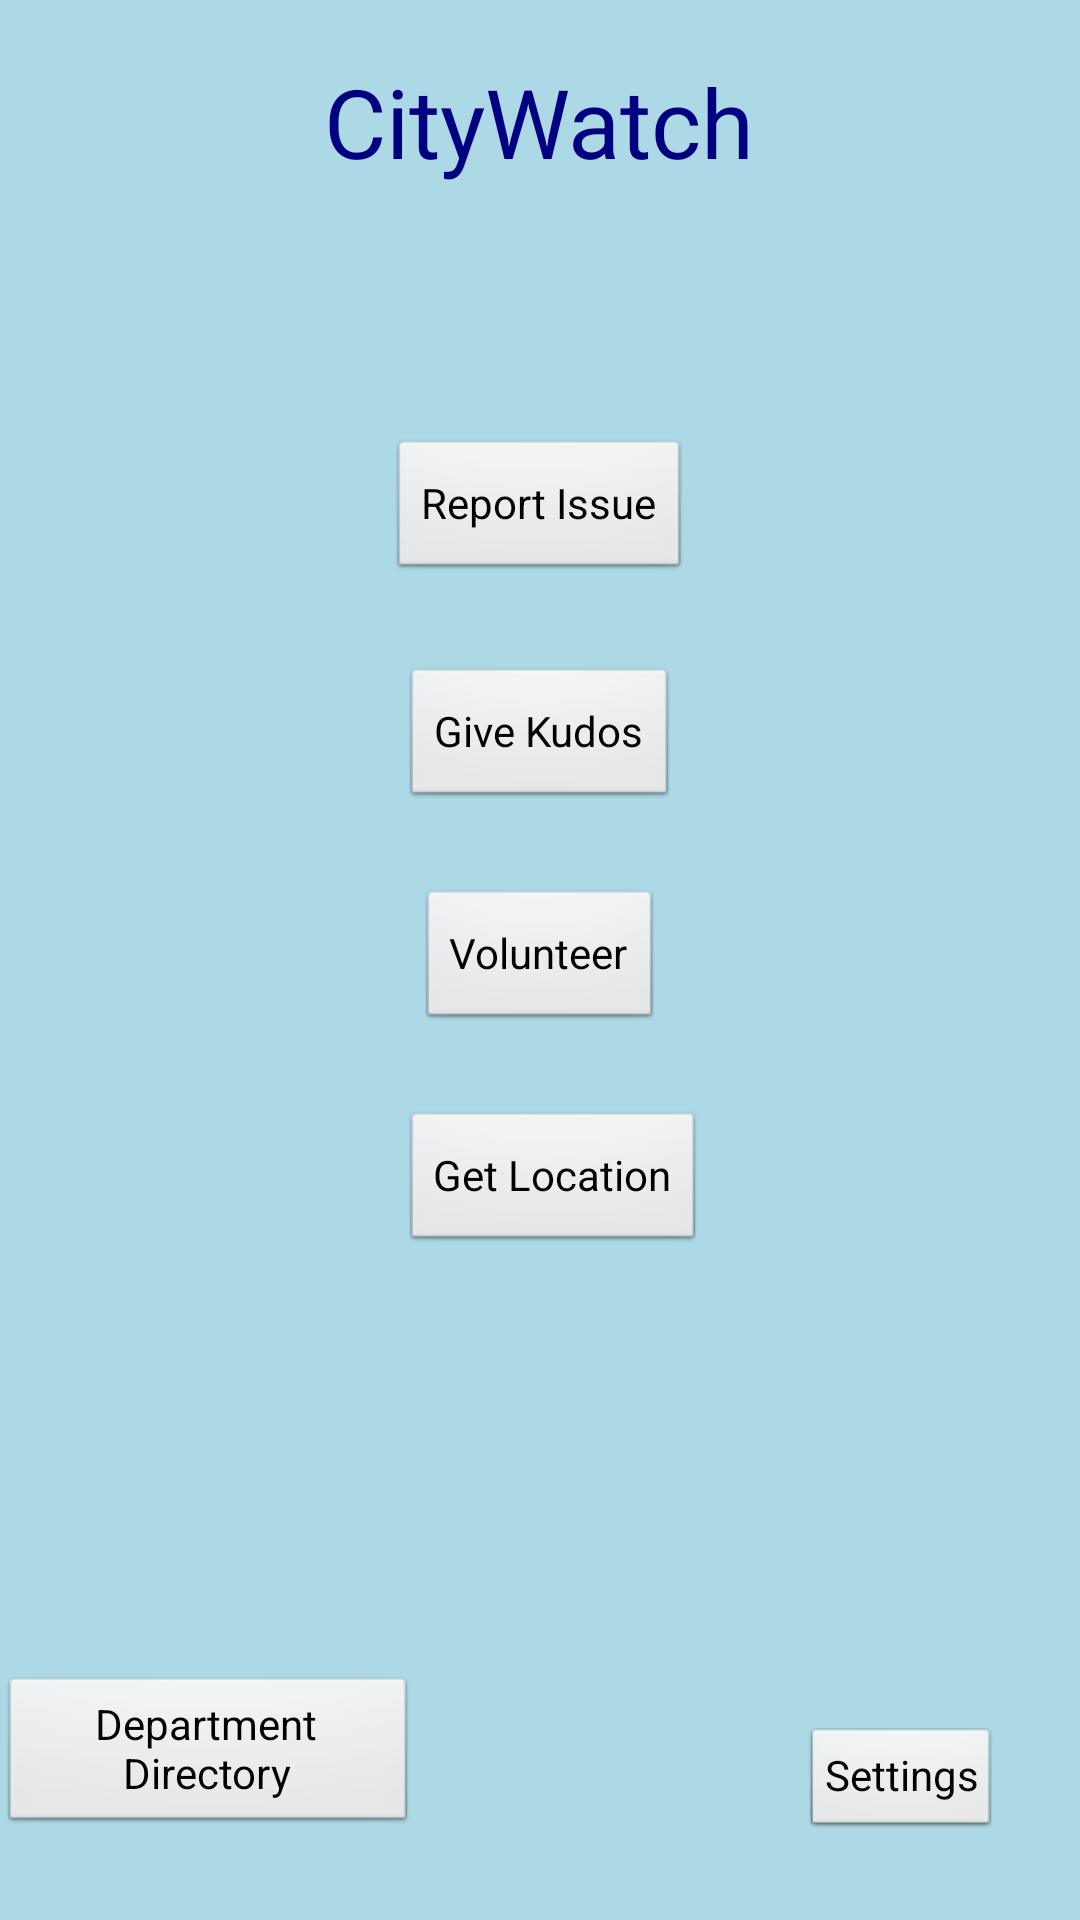

Android layout source for this screen:
<!-- AndroidManifest.xml: activity theme android:Theme.NoTitleBar.Fullscreen -->
<!-- res/layout/activity_main.xml -->
<RelativeLayout xmlns:android="http://schemas.android.com/apk/res/android"
    xmlns:tools="http://schemas.android.com/tools"
    android:layout_width="match_parent"
    android:layout_height="match_parent"
    android:background="@color/light_blue"
    android:paddingBottom="@dimen/activity_vertical_margin"
    android:paddingLeft="@dimen/activity_horizontal_margin"
    android:paddingRight="@dimen/activity_horizontal_margin"
    android:paddingTop="@dimen/activity_vertical_margin"
    tools:context=".MainActivity" >

    <Button
        android:id="@+id/settings"
        style="?android:attr/buttonStyleSmall"
        android:layout_width="wrap_content"
        android:layout_height="wrap_content"
        android:layout_alignParentBottom="true"
        android:layout_alignParentRight="true"
        android:layout_marginBottom="28dp"
        android:layout_marginRight="28dp"
        android:text="@string/action_settings"
        android:onClick="openSettings" />

    <Button
        android:id="@+id/kudos"
        android:layout_width="wrap_content"
        android:layout_height="wrap_content"
        android:layout_above="@+id/volunteer"
        android:layout_centerHorizontal="true"
        android:layout_marginBottom="26dp"
        android:text="@string/kudos"
        android:onClick="openKudos" />

    <Button
        android:id="@+id/volunteer"
        android:layout_width="wrap_content"
        android:layout_height="wrap_content"
        android:layout_centerHorizontal="true"
        android:layout_centerVertical="true"
        android:text="@string/volunteer"
        android:onClick="openVolunteer" />

    <Button
        android:id="@+id/report"
        android:layout_width="wrap_content"
        android:layout_height="wrap_content"
        android:layout_above="@+id/kudos"
        android:layout_centerHorizontal="true"
        android:layout_marginBottom="28dp"
        android:text="@string/report"
        android:onClick="openReport" />

    <TextView
        android:id="@+id/title"
        android:layout_width="wrap_content"
        android:layout_height="wrap_content"
        android:layout_alignParentTop="true"
        android:layout_centerHorizontal="true"
        android:layout_marginTop="19dp"
        android:text="@string/title"
        android:textColor="@color/navy"
        android:textSize="32sp" />

    <Button
        android:id="@+id/listAll"
        android:layout_width="wrap_content"
        android:layout_height="wrap_content"
        android:layout_alignBottom="@+id/settings"
        android:layout_toLeftOf="@+id/volunteer"
        android:onClick="openAllAgencies"
        android:text="@string/listAll" />

    <Button
        android:id="@+id/getLocation"
        android:layout_width="wrap_content"
        android:layout_height="wrap_content"
        android:layout_alignLeft="@+id/kudos"
        android:layout_below="@+id/volunteer"
        android:layout_marginTop="26dp"
        android:onClick="openLocation"
        android:text="@string/getLocation" />

</RelativeLayout>
<!-- resources referenced by this layout -->
<resources>
  <color name="light_blue">#ADD8E6</color>
  <color name="navy">#000080</color>
  <string name="action_settings">Settings</string>
  <string name="getLocation">Get Location</string>
  <string name="kudos">Give Kudos</string>
  <string name="listAll">Department Directory</string>
  <string name="report">Report Issue</string>
  <string name="title">CityWatch</string>
  <string name="volunteer">Volunteer</string>
</resources>
